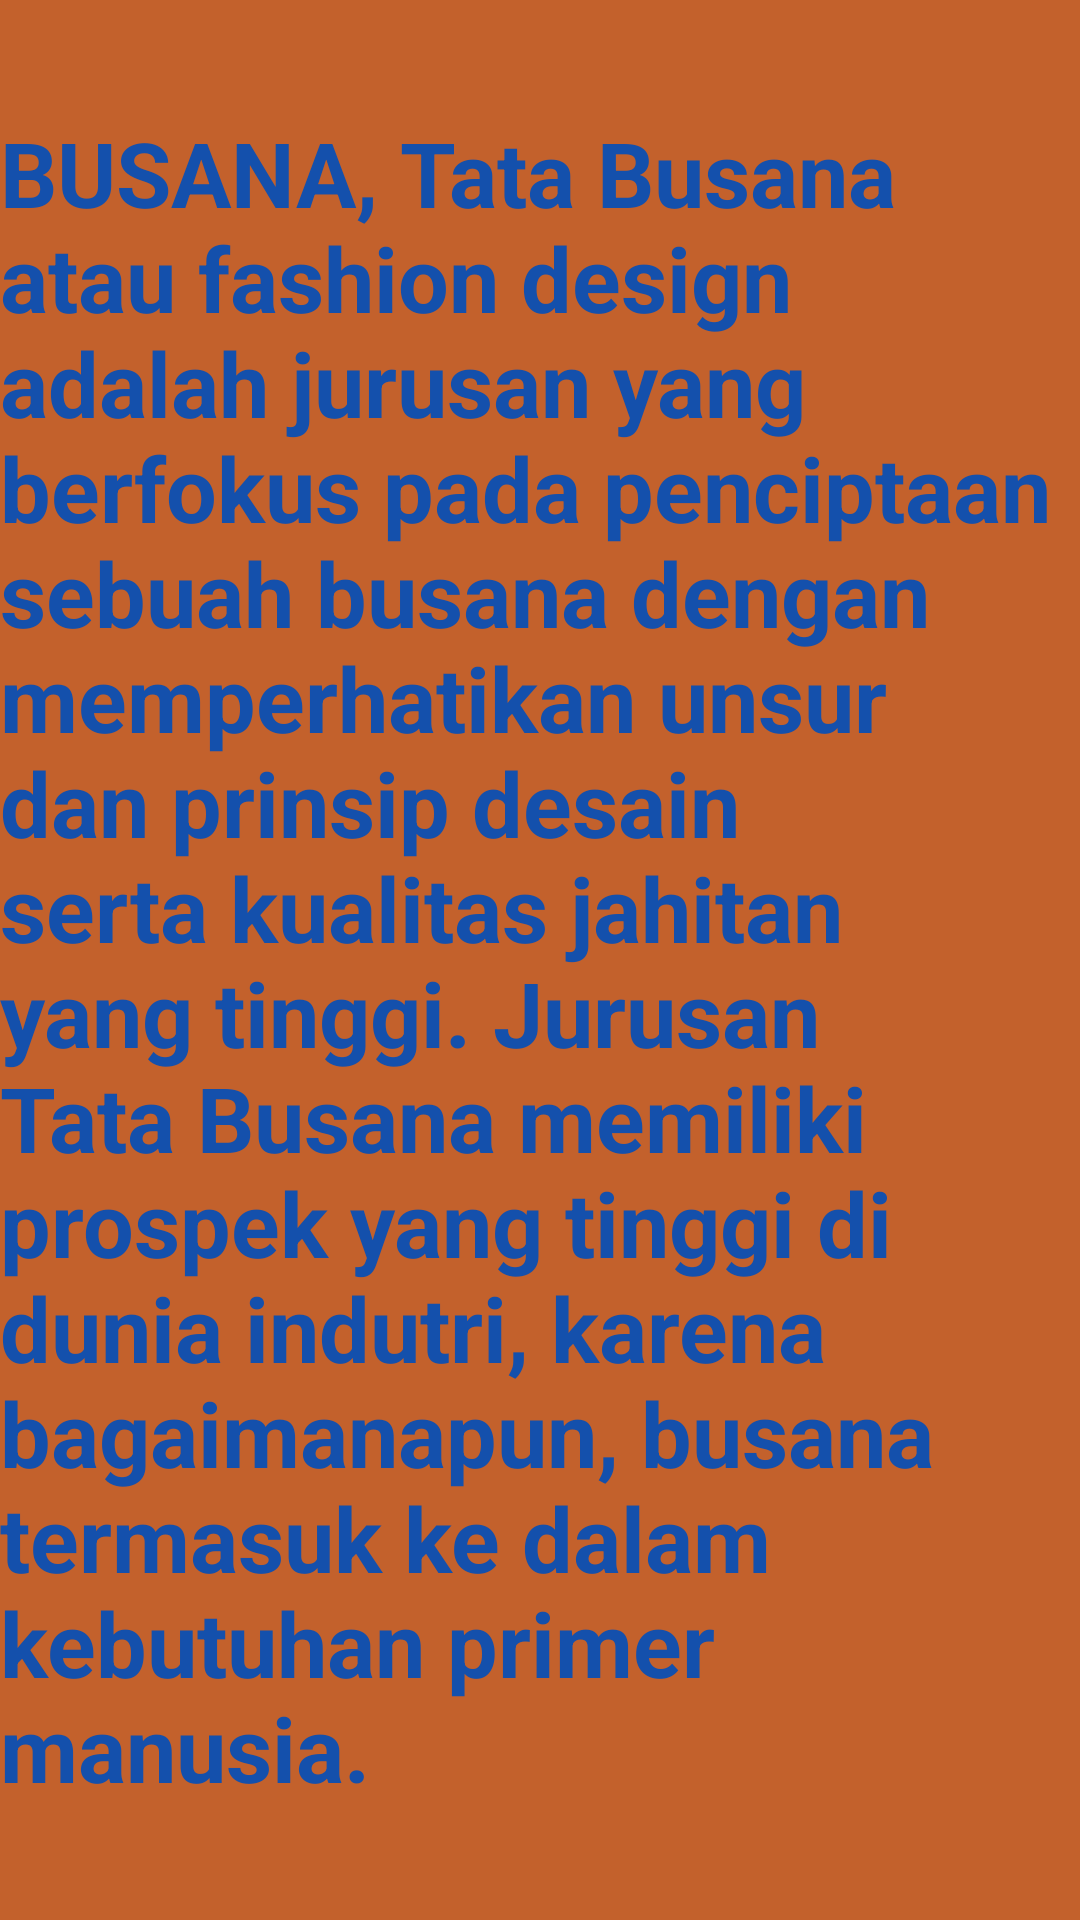

Here is an Android app screen rendered from its layout file. Give the layout XML and the strings, colors and styles it references.
<!-- AndroidManifest.xml: application theme Theme.TabView_Saeful -->
<!-- res/layout/fragment_orange.xml -->
<?xml version="1.0" encoding="utf-8"?>
<FrameLayout xmlns:android="http://schemas.android.com/apk/res/android"
    xmlns:app="http://schemas.android.com/apk/res-auto"
    xmlns:tools="http://schemas.android.com/tools"
    android:layout_width="match_parent"
    android:layout_height="match_parent"
    android:background="#C3612C"
    tools:context=".RedFragment">

    <androidx.constraintlayout.widget.ConstraintLayout
        android:layout_width="match_parent"
        android:layout_height="match_parent">


        <TextView
            android:layout_width="wrap_content"
            android:layout_height="wrap_content"
            android:text="BUSANA, Tata Busana atau fashion design adalah jurusan yang berfokus pada penciptaan sebuah busana dengan memperhatikan unsur dan prinsip desain serta kualitas jahitan yang tinggi. Jurusan Tata Busana memiliki prospek yang tinggi di dunia indutri, karena bagaimanapun, busana termasuk ke dalam kebutuhan primer manusia."
            android:textColor="#1450AC"
            android:textSize="30sp"
            android:textStyle="bold"
            app:layout_constraintBottom_toBottomOf="parent"
            app:layout_constraintEnd_toEndOf="parent"
            app:layout_constraintStart_toStartOf="parent"
            app:layout_constraintTop_toTopOf="parent" />

    </androidx.constraintlayout.widget.ConstraintLayout>


</FrameLayout>
<!-- resources referenced by this layout -->
<resources>
  <style name="Theme.TabView_Saeful" parent="Theme.MaterialComponents.DayNight.DarkActionBar">
          
          <item name="colorPrimary">@color/purple_500</item>
          <item name="colorPrimaryVariant">@color/purple_700</item>
          <item name="colorOnPrimary">@color/white</item>
          
          <item name="colorSecondary">@color/teal_200</item>
          <item name="colorSecondaryVariant">@color/teal_700</item>
          <item name="colorOnSecondary">@color/black</item>
          
          <item name="android:statusBarColor">?attr/colorPrimaryVariant</item>
          
      </style>
  <!-- not gathered from this repository: default colours our renderer supplied (Android Studio template values) -->
  <color name="purple_500">#FF6200EE</color>
  <color name="purple_700">#FF3700B3</color>
  <color name="teal_200">#FF03DAC5</color>
  <color name="teal_700">#FF018786</color>
  <color name="black">#FF000000</color>
  <color name="white">#FFFFFFFF</color>
</resources>
